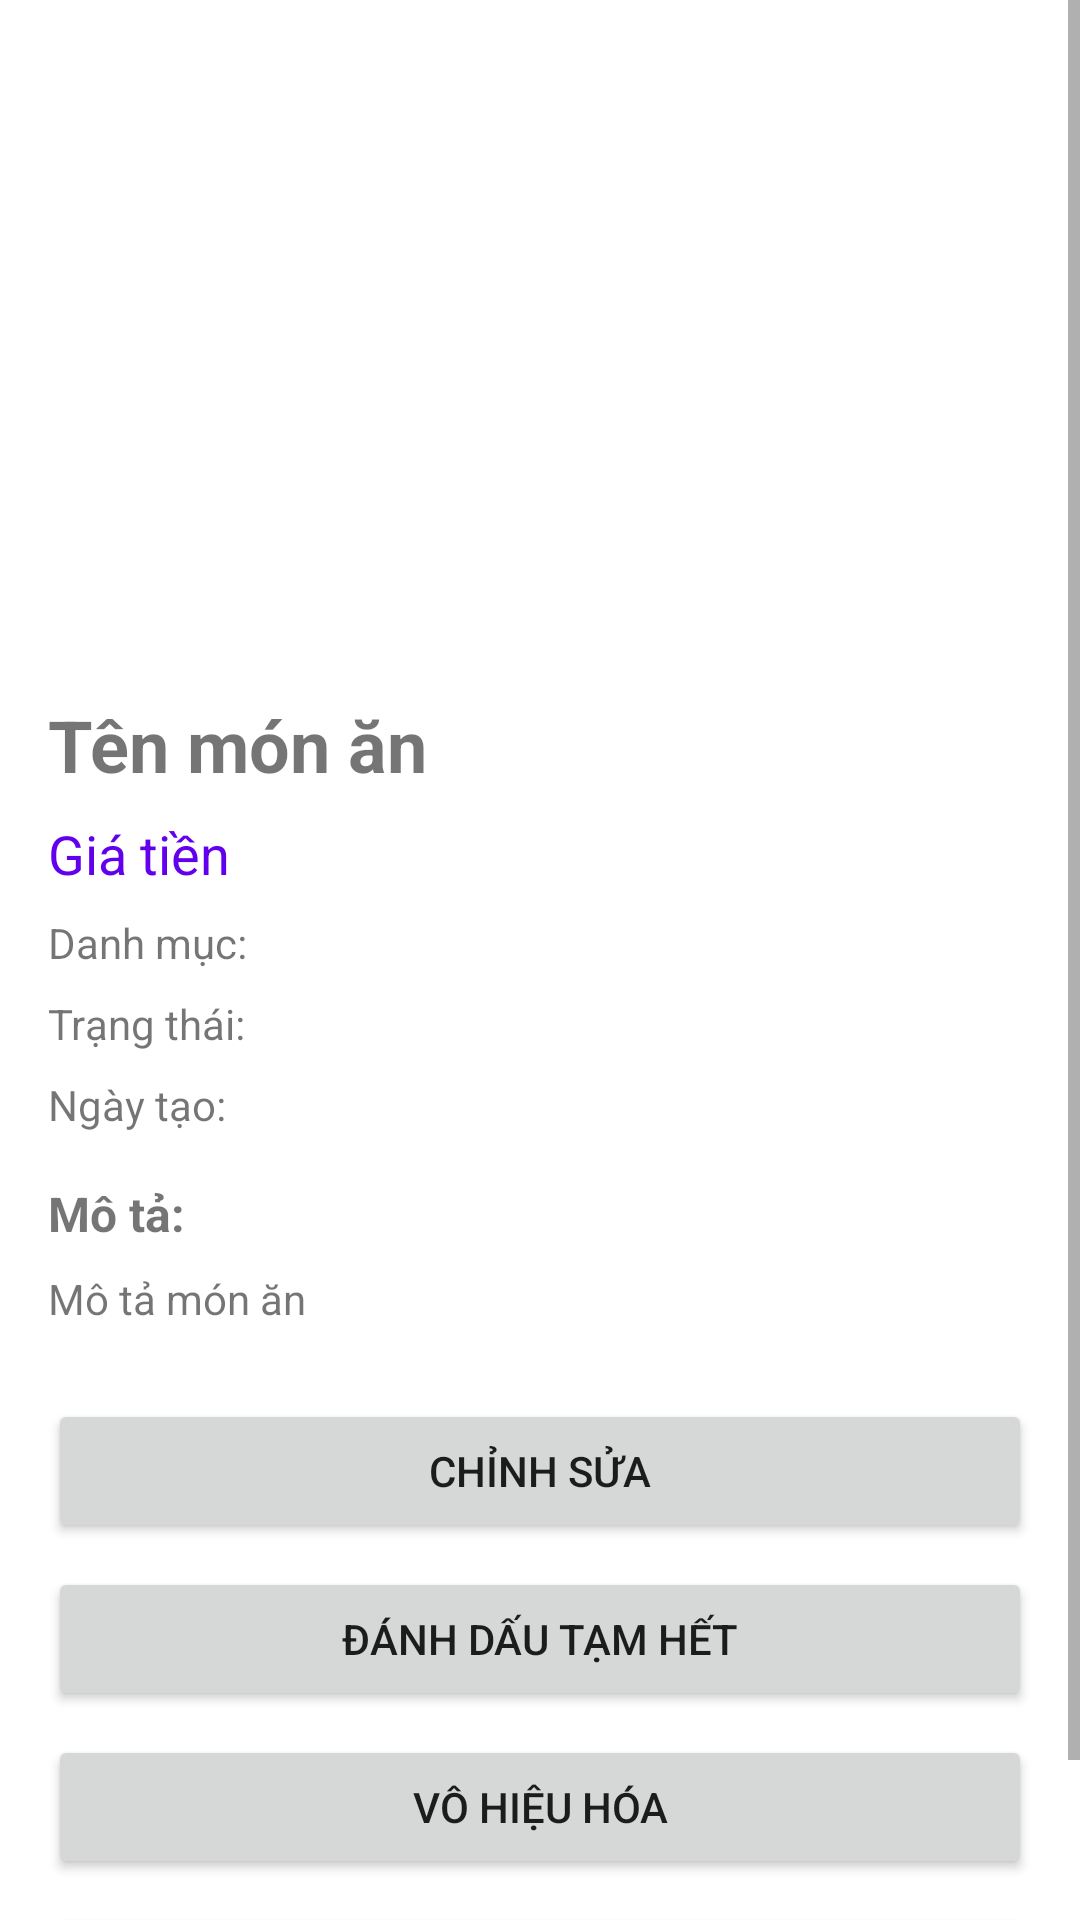

Reconstruct the res/layout file that produces this screen, plus the resources it refers to.
<!-- AndroidManifest.xml: application theme Theme.TTTN_RESTAURANT -->
<!-- res/layout/fragment_food_detail.xml -->
<?xml version="1.0" encoding="utf-8"?>
<ScrollView xmlns:android="http://schemas.android.com/apk/res/android"
    android:layout_width="match_parent"
    android:layout_height="match_parent">

    <LinearLayout
        android:layout_width="match_parent"
        android:layout_height="wrap_content"
        android:orientation="vertical"
        android:padding="16dp">

        <ImageView
            android:id="@+id/imgFood"
            android:layout_width="match_parent"
            android:layout_height="200dp"
            android:scaleType="centerCrop" />

        <TextView
            android:id="@+id/tvFoodName"
            android:layout_width="match_parent"
            android:layout_height="wrap_content"
            android:layout_marginTop="16dp"
            android:text="Tên món ăn"
            android:textSize="24sp"
            android:textStyle="bold" />

        <TextView
            android:id="@+id/tvPrice"
            android:layout_width="match_parent"
            android:layout_height="wrap_content"
            android:layout_marginTop="8dp"
            android:text="Giá tiền"
            android:textColor="@color/design_default_color_primary"
            android:textSize="18sp" />

        <TextView
            android:id="@+id/tvCategory"
            android:layout_width="match_parent"
            android:layout_height="wrap_content"
            android:layout_marginTop="8dp"
            android:text="Danh mục: " />

        <TextView
            android:id="@+id/tvStatus"
            android:layout_width="match_parent"
            android:layout_height="wrap_content"
            android:layout_marginTop="8dp"
            android:text="Trạng thái: " />

        <TextView
            android:id="@+id/tvCreatedAt"
            android:layout_width="match_parent"
            android:layout_height="wrap_content"
            android:layout_marginTop="8dp"
            android:text="Ngày tạo: " />

        <TextView
            android:layout_width="match_parent"
            android:layout_height="wrap_content"
            android:layout_marginTop="16dp"
            android:text="Mô tả:"
            android:textSize="16sp"
            android:textStyle="bold" />

        <TextView
            android:id="@+id/tvDescription"
            android:layout_width="match_parent"
            android:layout_height="wrap_content"
            android:layout_marginTop="8dp"
            android:text="Mô tả món ăn" />

        <LinearLayout
            android:layout_width="match_parent"
            android:layout_height="wrap_content"
            android:layout_marginTop="24dp"
            android:orientation="vertical">

            <Button
                android:id="@+id/btnEdit"
                android:layout_width="match_parent"
                android:layout_height="wrap_content"
                android:text="Chỉnh sửa" />

            <Button
                android:id="@+id/btnToggleStatus"
                android:layout_width="match_parent"
                android:layout_height="wrap_content"
                android:layout_marginTop="8dp"
                android:text="Đánh dấu tạm hết" />

            <Button
                android:id="@+id/btnDisable"
                android:layout_width="match_parent"
                android:layout_height="wrap_content"
                android:layout_marginTop="8dp"
                android:text="Vô hiệu hóa" />

            <Button
                android:id="@+id/btnDelete"
                android:layout_width="match_parent"
                android:layout_height="wrap_content"
                android:layout_marginTop="8dp"
                android:backgroundTint="@color/red"
                android:text="Xóa" />
        </LinearLayout>

        <ProgressBar
            android:id="@+id/progressBar"
            android:layout_width="wrap_content"
            android:layout_height="wrap_content"
            android:layout_gravity="center_horizontal"
            android:layout_marginTop="16dp"
            android:visibility="gone" />
    </LinearLayout>
</ScrollView>
<!-- resources referenced by this layout -->
<resources>
  <color name="red">#FF0000</color>
  <style name="Theme.TTTN_RESTAURANT" parent="Theme.MaterialComponents.Light" />
</resources>
